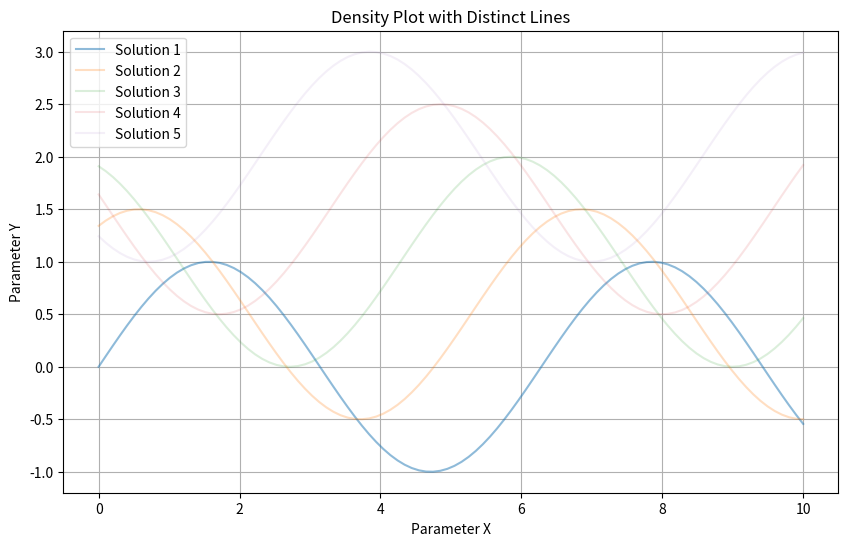

Here is the Python script that generated this plot:

import numpy as np
import matplotlib.pyplot as plt

# Sample data: lines defined by parameters
x_values = np.linspace(0, 10, 100)
lines = [np.sin(x_values + i) + (i * 0.5) for i in range(5)]  # Example distinct solutions

# Create a new figure
plt.figure(figsize=(10, 6))

# Plot each line with opacity based on its order
for i, line in enumerate(lines):
    plt.plot(x_values, line, alpha=0.5/(i+1), label=f'Solution {i+1}')  # Adjust alpha for blending

# Customize the plot
plt.title('Density Plot with Distinct Lines')
plt.xlabel('Parameter X')
plt.ylabel('Parameter Y')
plt.legend()
plt.grid(True)

# Show the plot
plt.show()
